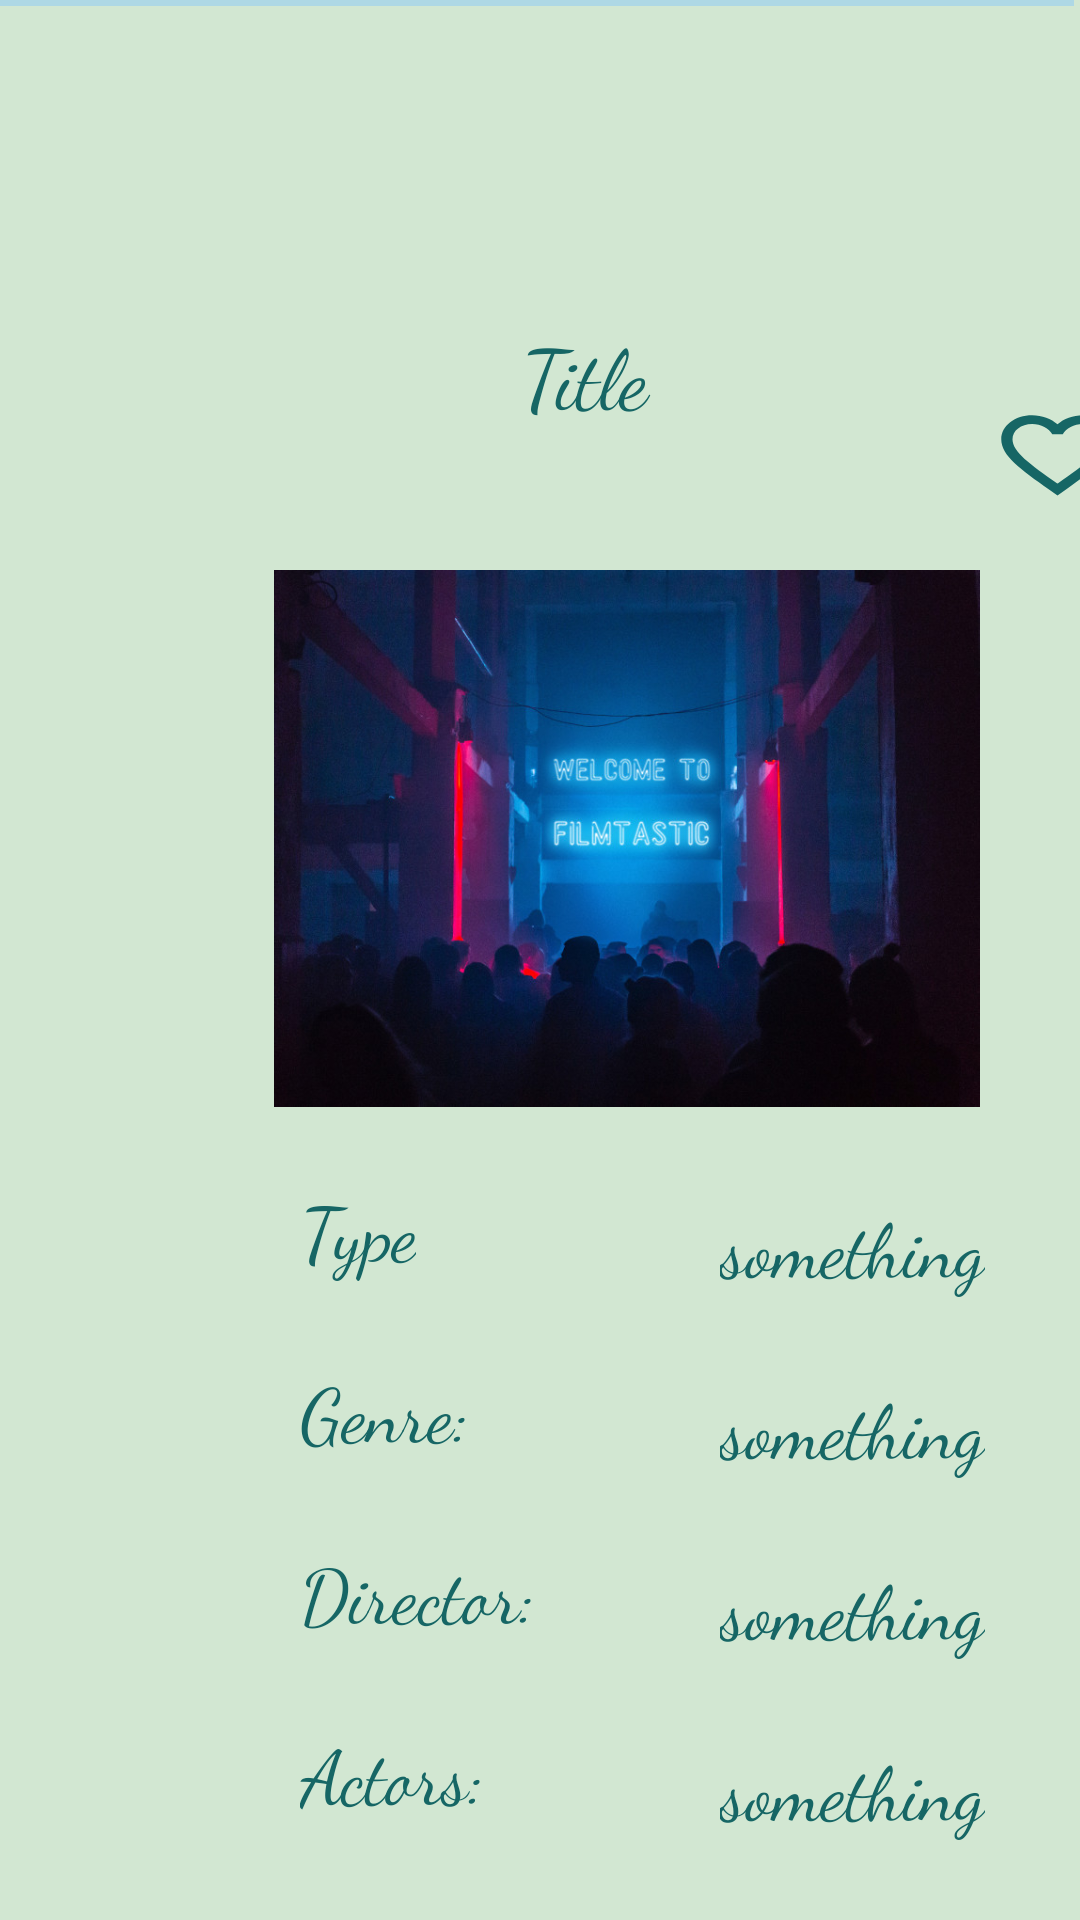

Produce the Android XML layout that renders to this screen, including the resource entries it uses.
<!-- AndroidManifest.xml: application theme Theme.Filmtastic -->
<!-- res/layout/activity_favourites.xml -->
<?xml version="1.0" encoding="utf-8"?>
<RelativeLayout  xmlns:android="http://schemas.android.com/apk/res/android"
    xmlns:app="http://schemas.android.com/apk/res-auto"
    xmlns:tools="http://schemas.android.com/tools"
    android:layout_width="match_parent"
    android:layout_height="match_parent"
    android:background="@color/light_silver"
    tools:context=".Favourites">

    <include layout="@layout/toolbar"/>

    <ScrollView
        android:layout_width="match_parent"
        android:layout_height="match_parent"
        tools:layout_editor_absoluteX="0dp"
        tools:layout_editor_absoluteY="149dp">

        <LinearLayout
            android:layout_width="match_parent"
            android:layout_height="wrap_content"
            android:orientation="vertical">


            <TextView
                android:layout_width="210dp"
                android:layout_height="50dp"
                android:layout_marginStart="90dp"
                android:layout_marginLeft="90dp"
                android:layout_marginTop="100dp"
                android:fontFamily="cursive"
                android:gravity="center"
                android:text="Title"
                android:textColor="@color/deep_green_cyan_turquoise"
                android:textSize="27.5dp" />


            <ImageView
                android:layout_width="238dp"
                android:layout_height="179dp"
                android:layout_marginStart="90dp"
                android:layout_marginLeft="90dp"
                android:layout_marginTop="40dp"
                android:layout_marginEnd="61dp"
                android:layout_marginRight="61dp"
                android:layout_marginBottom="83dp"
                android:src="@drawable/filmtastic" />

            <TextView
                android:layout_width="wrap_content"
                android:layout_height="wrap_content"
                android:layout_marginStart="100dp"
                android:layout_marginLeft="100dp"
                android:layout_marginTop="-60dp"
                android:fontFamily="cursive"
                android:gravity="center"
                android:text="Type"
                android:textColor="@color/deep_green_cyan_turquoise"
                android:textSize="25dp" />


            <TextView
                android:layout_width="wrap_content"
                android:layout_height="wrap_content"
                android:layout_marginStart="240dp"
                android:layout_marginLeft="240dp"
                android:layout_marginTop="-30dp"
                android:fontFamily="cursive"
                android:gravity="center"
                android:text="something"
                android:textColor="@color/deep_green_cyan_turquoise"
                android:textSize="25dp" />

            <View
                android:layout_width="240dp"
                android:layout_height="wrap_content"
                android:layout_marginStart="95dp"
                android:layout_marginLeft="95dp"
                android:layout_marginTop="10dp"
                android:background="@android:color/black" />

            <TextView
                android:layout_width="wrap_content"
                android:layout_height="wrap_content"
                android:layout_marginStart="100dp"
                android:layout_marginLeft="100dp"
                android:layout_marginTop="10dp"
                android:fontFamily="cursive"
                android:gravity="center"
                android:text="Genre:"
                android:textColor="@color/deep_green_cyan_turquoise"
                android:textSize="25dp" />

            <TextView
                android:layout_width="wrap_content"
                android:layout_height="wrap_content"
                android:layout_marginStart="240dp"
                android:layout_marginLeft="240dp"
                android:layout_marginTop="-30dp"
                android:fontFamily="cursive"
                android:gravity="center"
                android:text="something"
                android:textColor="@color/deep_green_cyan_turquoise"
                android:textSize="25dp" />

            <View
                android:layout_width="240dp"
                android:layout_height="wrap_content"
                android:layout_marginStart="95dp"
                android:layout_marginLeft="95dp"
                android:layout_marginTop="10dp"
                android:background="@android:color/black" />


            <TextView
                android:layout_width="wrap_content"
                android:layout_height="wrap_content"
                android:layout_marginStart="100dp"
                android:layout_marginLeft="100dp"
                android:layout_marginTop="10dp"
                android:fontFamily="cursive"
                android:gravity="center"
                android:text="Director:"
                android:textColor="@color/deep_green_cyan_turquoise"
                android:textSize="25dp" />

            <TextView
                android:layout_width="wrap_content"
                android:layout_height="wrap_content"
                android:layout_marginStart="240dp"
                android:layout_marginLeft="240dp"
                android:layout_marginTop="-30dp"
                android:fontFamily="cursive"
                android:gravity="center"
                android:text="something"
                android:textColor="@color/deep_green_cyan_turquoise"
                android:textSize="25dp" />

            <View
                android:layout_width="240dp"
                android:layout_height="wrap_content"
                android:layout_marginStart="95dp"
                android:layout_marginLeft="95dp"
                android:layout_marginTop="10dp"
                android:background="@android:color/black" />


            <TextView
                android:layout_width="wrap_content"
                android:layout_height="wrap_content"
                android:layout_marginStart="100dp"
                android:layout_marginLeft="100dp"
                android:layout_marginTop="10dp"
                android:fontFamily="cursive"
                android:gravity="center"
                android:text="Actors:"
                android:textColor="@color/deep_green_cyan_turquoise"
                android:textSize="25dp" />

            <TextView
                android:layout_width="wrap_content"
                android:layout_height="wrap_content"
                android:layout_marginStart="240dp"
                android:layout_marginLeft="240dp"
                android:layout_marginTop="-30dp"
                android:fontFamily="cursive"
                android:gravity="center"
                android:text="something"
                android:textColor="@color/deep_green_cyan_turquoise"
                android:textSize="25dp" />


            <View
                android:layout_width="407dp"
                android:layout_height="wrap_content"
                android:layout_alignParentStart="true"
                android:layout_alignParentLeft="true"
                android:layout_alignParentTop="true"
                android:layout_alignParentEnd="true"
                android:layout_alignParentRight="true"
                android:layout_alignParentBottom="true"
                android:layout_marginStart="0dp"
                android:layout_marginLeft="0dp"
                android:layout_marginTop="25dp"
                android:layout_marginEnd="4dp"
                android:layout_marginRight="4dp"
                android:layout_marginBottom="75dp"
                android:background="@android:color/black" />

            <Button
                android:id="@+id/favBTN"
                android:layout_width="45dp"
                android:layout_height="35dp"
                android:layout_marginStart="330dp"
                android:layout_marginLeft="330dp"
                android:layout_marginTop="-580dp"
                android:background="@drawable/ic_favs">

            </Button>
        </LinearLayout>
    </ScrollView>


</RelativeLayout>
<!-- res/layout/toolbar.xml (included above) -->
<?xml version="1.0" encoding="utf-8"?>
<RelativeLayout
    xmlns:android="http://schemas.android.com/apk/res/android" android:layout_width="match_parent"
    android:layout_height="match_parent"
    android:background="@color/light_silver">

    <LinearLayout
        android:id="@+id/linear_ll"
        android:layout_width="match_parent"
        android:layout_height="wrap_content"
        android:layout_alignParentTop="true"
        android:layout_alignParentBottom="true"
        android:layout_marginTop="68dp"
        android:layout_marginBottom="663dp"
        android:orientation="horizontal"></LinearLayout>

    <View
        android:layout_width="match_parent"
        android:layout_height="wrap_content"
        android:layout_below="@+id/linear_ll"
        android:layout_alignParentBottom="true" />


    <TextView
        android:id="@+id/textView"
        android:layout_width="match_parent"
        android:layout_height="63dp"
        android:layout_alignParentStart="true"
        android:layout_alignParentLeft="true"
        android:layout_alignParentTop="true"
        android:layout_alignParentEnd="true"
        android:layout_alignParentRight="true"
        android:layout_alignParentBottom="true"
        android:layout_marginStart="-2dp"
        android:layout_marginLeft="-2dp"
        android:layout_marginTop="2dp"
        android:layout_marginEnd="2dp"
        android:layout_marginRight="2dp"
        android:layout_marginBottom="667dp"
        android:fontFamily="cursive"
        android:background="@color/light_blue"
        android:gravity="center"
        android:text="Filmtastic"
        android:textColor="@color/deep_green_cyan_turquoise"
        android:textSize="35dp"
        android:textStyle="bold" />

    <ImageView
        android:layout_width="74dp"
        android:layout_height="61dp"
        android:layout_alignParentStart="true"
        android:layout_alignParentLeft="true"
        android:layout_alignParentTop="true"
        android:layout_alignParentEnd="true"
        android:layout_alignParentRight="true"
        android:layout_alignParentBottom="true"
        android:layout_marginStart="20dp"
        android:layout_marginLeft="20dp"
        android:layout_marginTop="-1dp"
        android:layout_marginEnd="317dp"
        android:layout_marginRight="317dp"
        android:layout_marginBottom="671dp"
        android:paddingTop="8dp"
        android:src="@drawable/rola1" />

</RelativeLayout>
<!-- resources referenced by this layout -->
<resources>
  <color name="deep_green_cyan_turquoise">#166665</color>
  <color name="light_blue">#AED8E5</color>
  <color name="light_silver">#D2E7D2</color>
  <!-- drawable filmtastic: jpg bitmap (drawable, 91780 bytes) -->
  <!-- drawable ic_favs (drawable) -->
  <vector android:height="24dp" android:tint="@color/deep_green_cyan_turquoise"
      android:viewportHeight="24" android:viewportWidth="24"
      android:width="24dp" xmlns:android="http://schemas.android.com/apk/res/android">
      <path android:fillColor="@android:color/white" android:pathData="M16.5,3c-1.74,0 -3.41,0.81 -4.5,2.09C10.91,3.81 9.24,3 7.5,3 4.42,3 2,5.42 2,8.5c0,3.78 3.4,6.86 8.55,11.54L12,21.35l1.45,-1.32C18.6,15.36 22,12.28 22,8.5 22,5.42 19.58,3 16.5,3zM12.1,18.55l-0.1,0.1 -0.1,-0.1C7.14,14.24 4,11.39 4,8.5 4,6.5 5.5,5 7.5,5c1.54,0 3.04,0.99 3.57,2.36h1.87C13.46,5.99 14.96,5 16.5,5c2,0 3.5,1.5 3.5,3.5 0,2.89 -3.14,5.74 -7.9,10.05z"/>
  </vector>
  <!-- drawable rola1: png bitmap (drawable, 110178 bytes) -->
  <style name="Theme.Filmtastic" parent="Theme.MaterialComponents.DayNight.DarkActionBar">
          
          <item name="colorPrimary">@color/celadon_green</item>
          <item name="colorPrimaryVariant">@color/dark_sky_blue</item>
          <item name="colorOnPrimary">@color/turqoise_green</item>
          
          <item name="colorSecondary">@color/light_silver</item>
          <item name="colorSecondaryVariant">@color/light_blue</item>
          <item name="colorOnSecondary">@color/black</item>
          
          <item name="android:statusBarColor" tools:targetApi="l">?attr/colorPrimaryVariant</item>
          
      </style>
  <color name="celadon_green">#30897C</color>
  <color name="dark_sky_blue">#8FBFD1</color>
  <color name="turqoise_green">#A2D7BF</color>
  <color name="black">#FF000000</color>
</resources>
